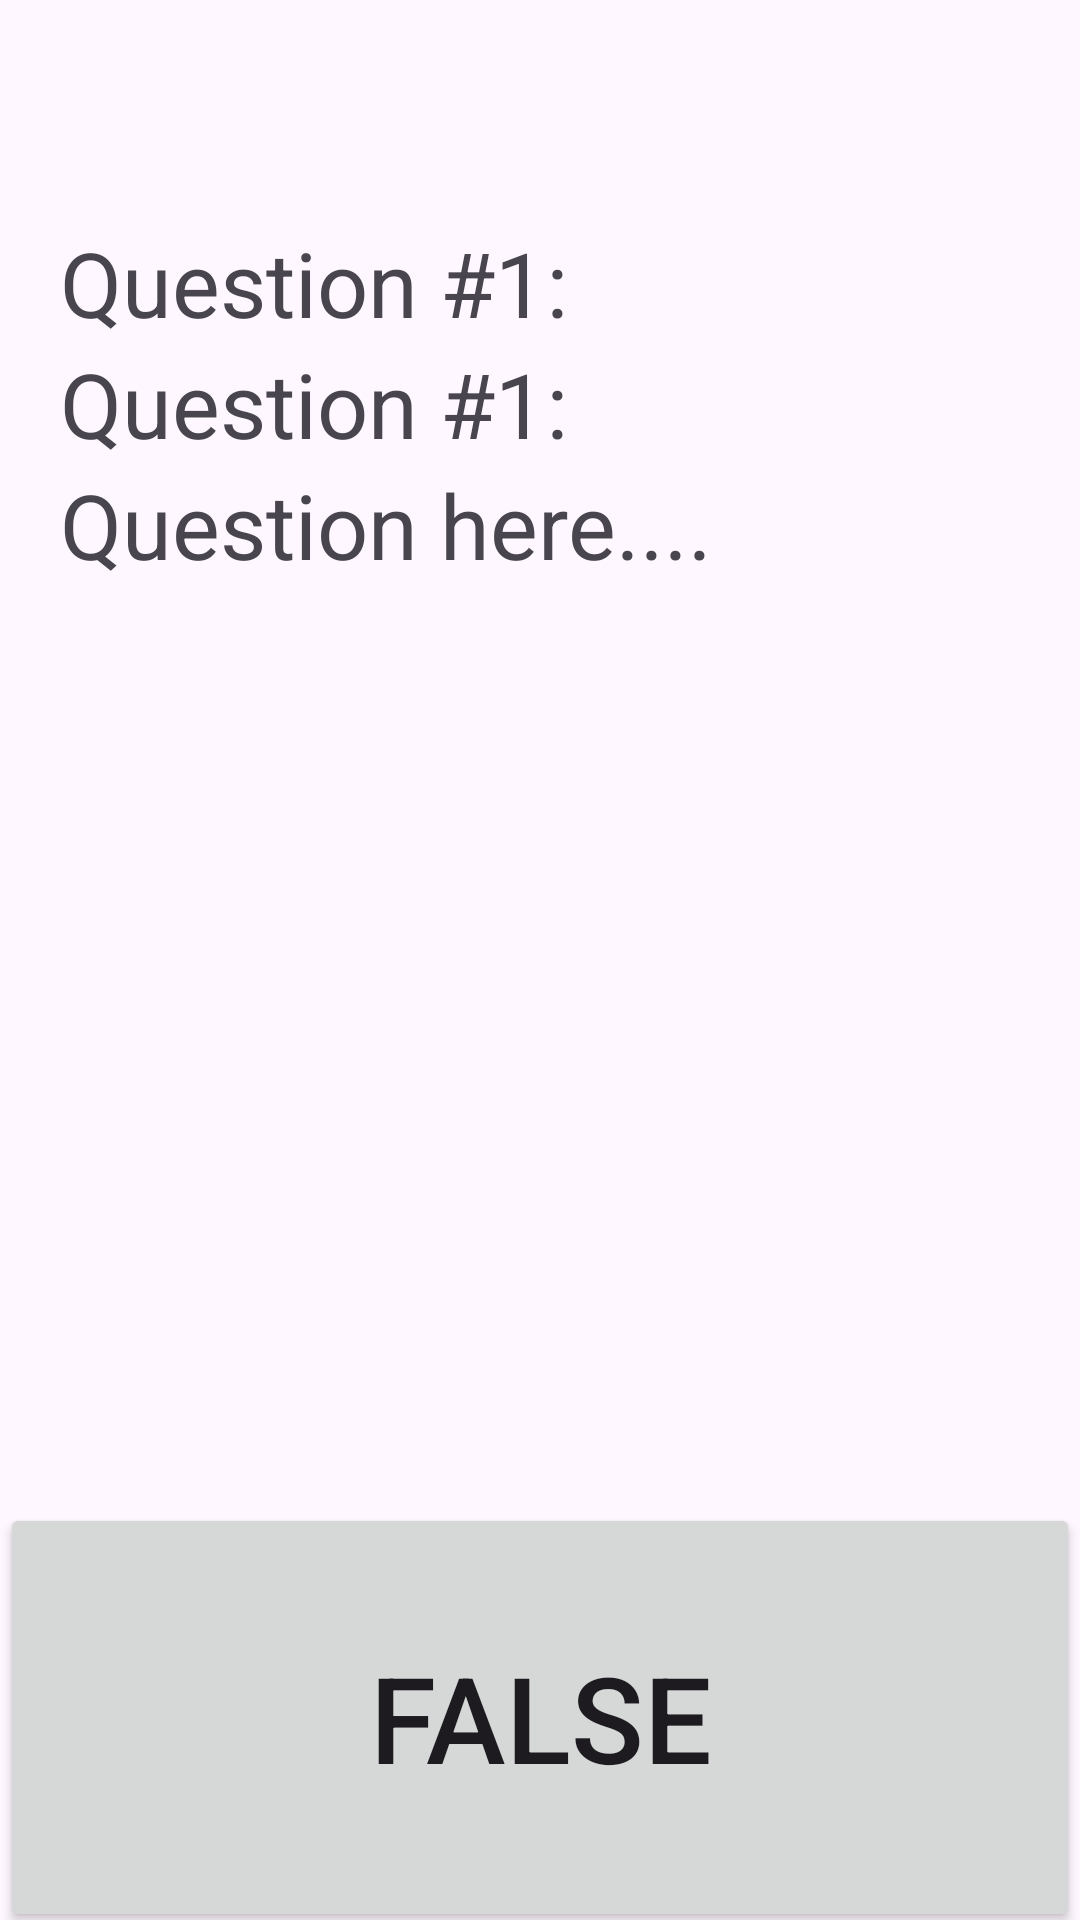

This screen was rendered from an Android layout file. Write that file and the resources it references.
<!-- AndroidManifest.xml: application theme Theme.QuizAppElectronicsTC -->
<!-- res/layout/activity_level_two.xml -->
<?xml version="1.0" encoding="utf-8"?>
<LinearLayout xmlns:android="http://schemas.android.com/apk/res/android"
    xmlns:app="http://schemas.android.com/apk/res-auto"
    xmlns:tools="http://schemas.android.com/tools"
    android:id="@+id/main"
    android:orientation="vertical"
    android:layout_width="match_parent"
    android:layout_height="match_parent"
    tools:context=".LvlTwo">


    <TextView
        android:id="@+id/QuestioN"
        android:text="Question #1:"
        android:textSize="30dp"
        android:layout_width="wrap_content"
        android:layout_height="wrap_content"
        android:translationX="20dp"
        android:translationY="74dp" />


    <TextView
        android:id="@+id/qnumindex1"
        android:text="Question #1:"
        android:textSize="30dp"
        android:layout_width="wrap_content"
        android:layout_height="wrap_content"
        android:translationX="20dp"
        android:translationY="74dp" />


    <TextView
        android:id="@+id/questionsindex1"
        android:layout_width="379dp"
        android:layout_height="wrap_content"
        android:text="Question here...."
        android:textSize="30dp"
        android:translationX="20dp"
        android:translationY="74dp" />


    <Button
        android:id="@+id/False"
        android:layout_width="match_parent"
        android:layout_height="143dp"
        android:text="False"
        android:textSize="40dp"
        android:translationX="0dp"
        android:translationY="380dp" />





</LinearLayout>
<!-- resources referenced by this layout -->
<resources>
  <style name="Theme.QuizAppElectronicsTC" parent="Base.Theme.QuizAppElectronicsTC" />
  <style name="Base.Theme.QuizAppElectronicsTC" parent="Theme.Material3.DayNight.NoActionBar">
          
          
      </style>
</resources>
